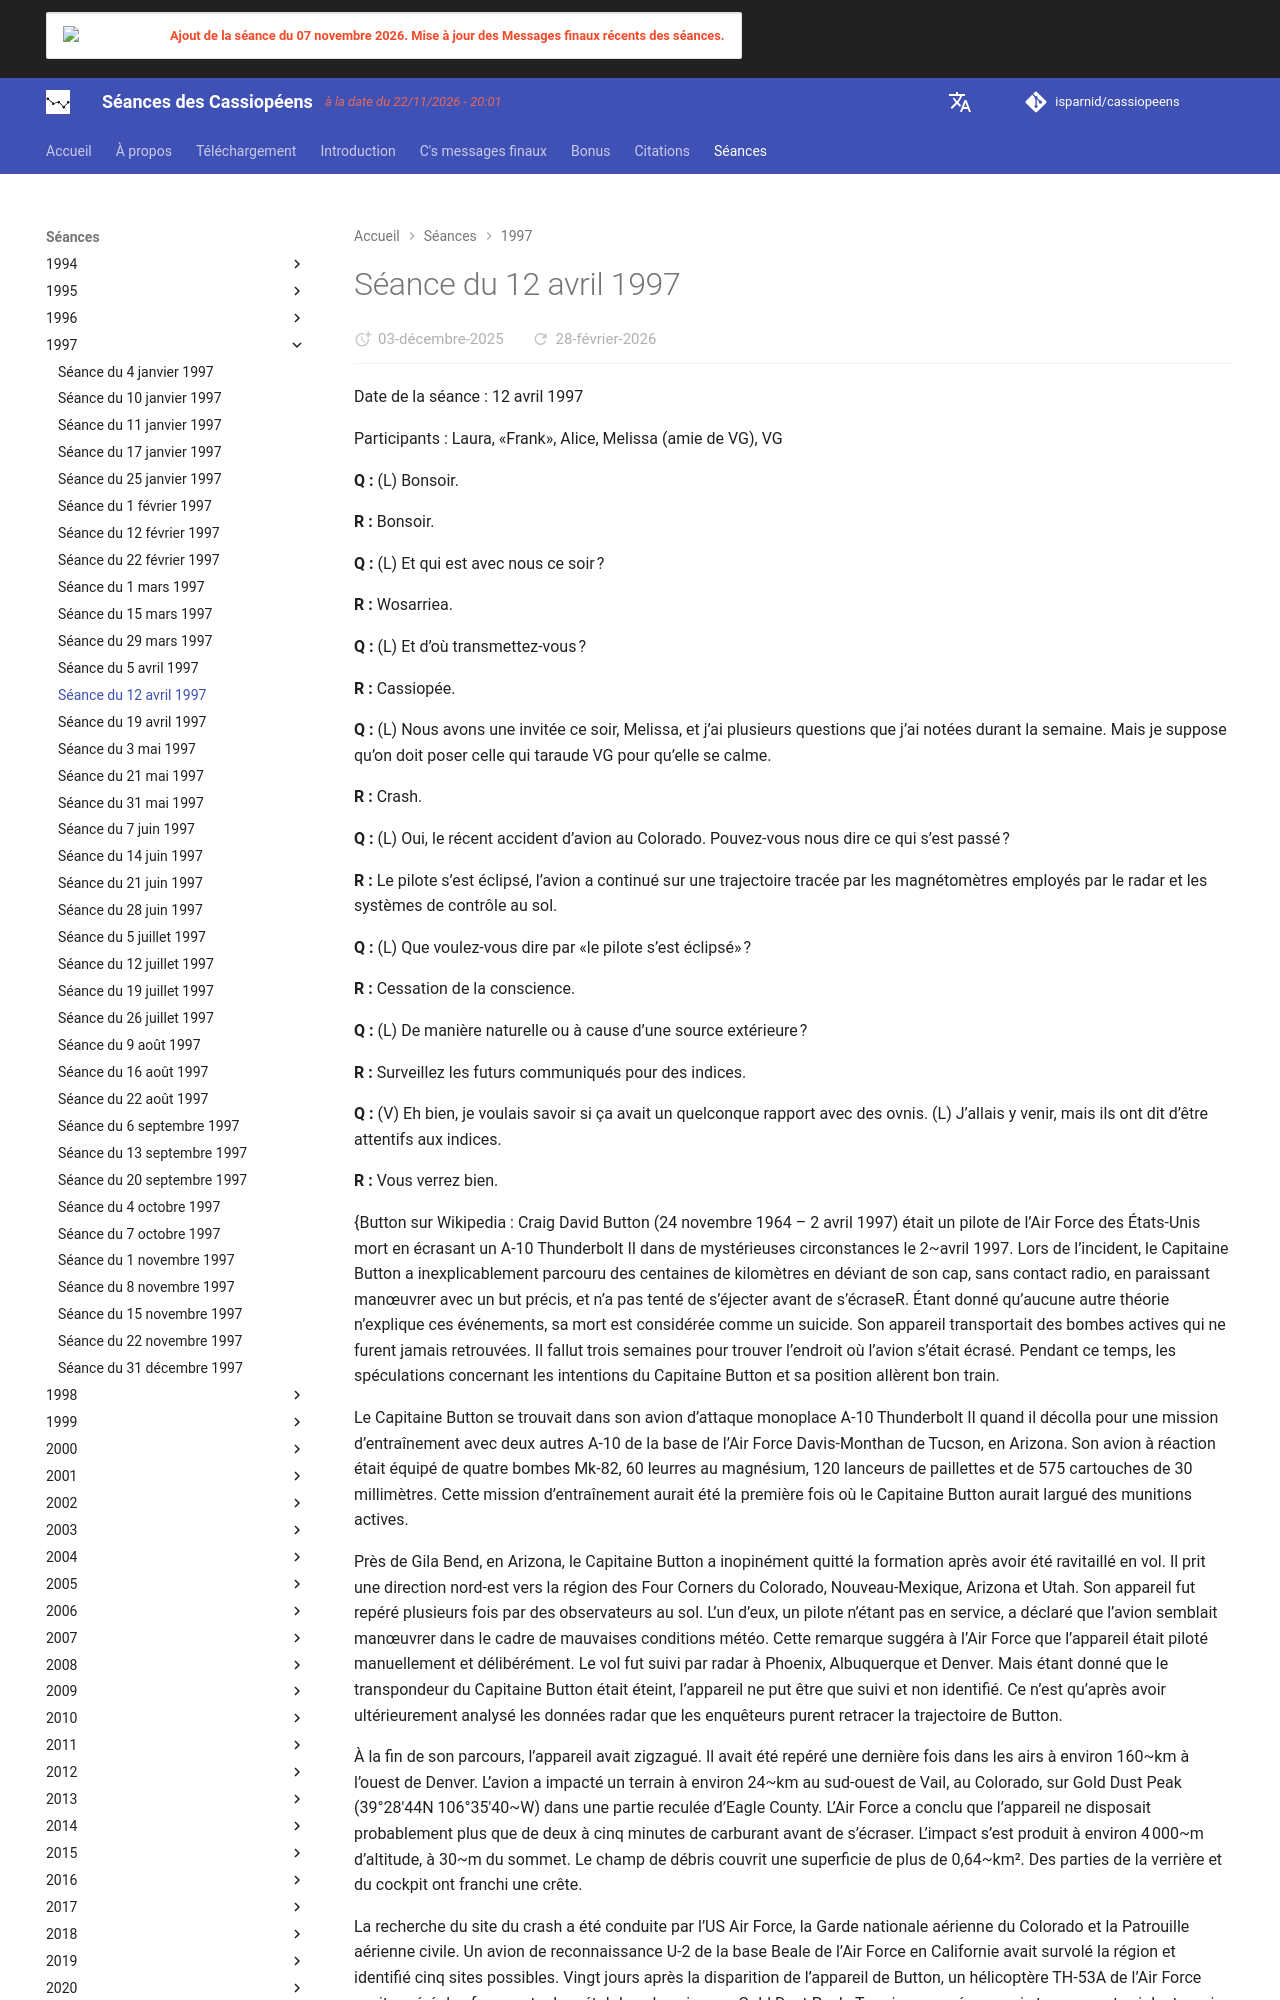

repository: isparnid/cassiopeens · page: séances/1997/1997-04-12/index.html · generator: mkdocs

---
title: "Séance du 12 avril 1997"
date:
  created: 2026-01-24
  updated: 2026-01-24
---

# Séance du 12 avril 1997

Date de la séance : 12 avril 1997

Participants : Laura, «Frank», Alice, Melissa (amie de VG), VG

**Q :** (L) Bonsoir.

**R :** Bonsoir.

**Q :** (L) Et qui est avec nous ce soir ?

**R :** Wosarriea.

**Q :** (L) Et d’où transmettez-vous ?

**R :** Cassiopée.

**Q :** (L) Nous avons une invitée ce soir, Melissa, et j’ai plusieurs questions que j’ai notées durant la semaine. Mais je suppose qu’on doit poser celle qui taraude VG pour qu’elle se calme.

**R :** Crash.

**Q :** (L) Oui, le récent accident d’avion au Colorado. Pouvez-vous nous dire ce qui s’est passé ?

**R :** Le pilote s’est éclipsé, l’avion a continué sur une trajectoire tracée par les magnétomètres employés par le radar et les systèmes de contrôle au sol.

**Q :** (L) Que voulez-vous dire par «le pilote s’est éclipsé» ?

**R :** Cessation de la conscience.

**Q :** (L) De manière naturelle ou à cause d’une source extérieure ?

**R :** Surveillez les futurs communiqués pour des indices.

**Q :** (V) Eh bien, je voulais savoir si ça avait un quelconque rapport avec des ovnis. (L) J’allais y venir, mais ils ont dit d’être attentifs aux indices.

**R :** Vous verrez bien.

{Button sur Wikipedia : Craig David Button (24 novembre 1964 – 2 avril 1997) était un pilote de l’Air Force des États-Unis mort en écrasant un A-10 Thunderbolt II dans de mystérieuses circonstances le 2~avril 1997. Lors de l’incident, le Capitaine Button a inexplicablement parcouru des centaines de kilomètres en déviant de son cap, sans contact radio, en paraissant manœuvrer avec un but précis, et n’a pas tenté de s’éjecter avant de s’écraseR. Étant donné qu’aucune autre théorie n’explique ces événements, sa mort est considérée comme un suicide. Son appareil transportait des bombes actives qui ne furent jamais retrouvées. Il fallut trois semaines pour trouver l’endroit où l’avion s’était écrasé. Pendant ce temps, les spéculations concernant les intentions du Capitaine Button et sa position allèrent bon train. 

Le Capitaine Button se trouvait dans son avion d’attaque monoplace A-10 Thunderbolt II quand il décolla pour une mission d’entraînement avec deux autres A-10 de la base de l’Air Force Davis-Monthan de Tucson, en Arizona. Son avion à réaction était équipé de quatre bombes Mk-82, 60 leurres au magnésium, 120 lanceurs de paillettes et de 575 cartouches de 30 millimètres. Cette mission d’entraînement aurait été la première fois où le Capitaine Button aurait largué des munitions actives.

Près de Gila Bend, en Arizona, le Capitaine Button a inopinément quitté la formation après avoir été ravitaillé en vol. Il prit une direction nord-est vers la région des Four Corners du Colorado, Nouveau-Mexique, Arizona et Utah. Son appareil fut repéré plusieurs fois par des observateurs au sol. L’un d’eux, un pilote n’étant pas en service, a déclaré que l’avion semblait manœuvrer dans le cadre de mauvaises conditions météo. Cette remarque suggéra à l’Air Force que l’appareil était piloté manuellement et délibérément. Le vol fut suivi par radar à Phoenix, Albuquerque et Denver. Mais étant donné que le transpondeur du Capitaine Button était éteint, l’appareil ne put être que suivi et non identifié. Ce n’est qu’après avoir ultérieurement analysé les données radar que les enquêteurs purent retracer la trajectoire de Button.
